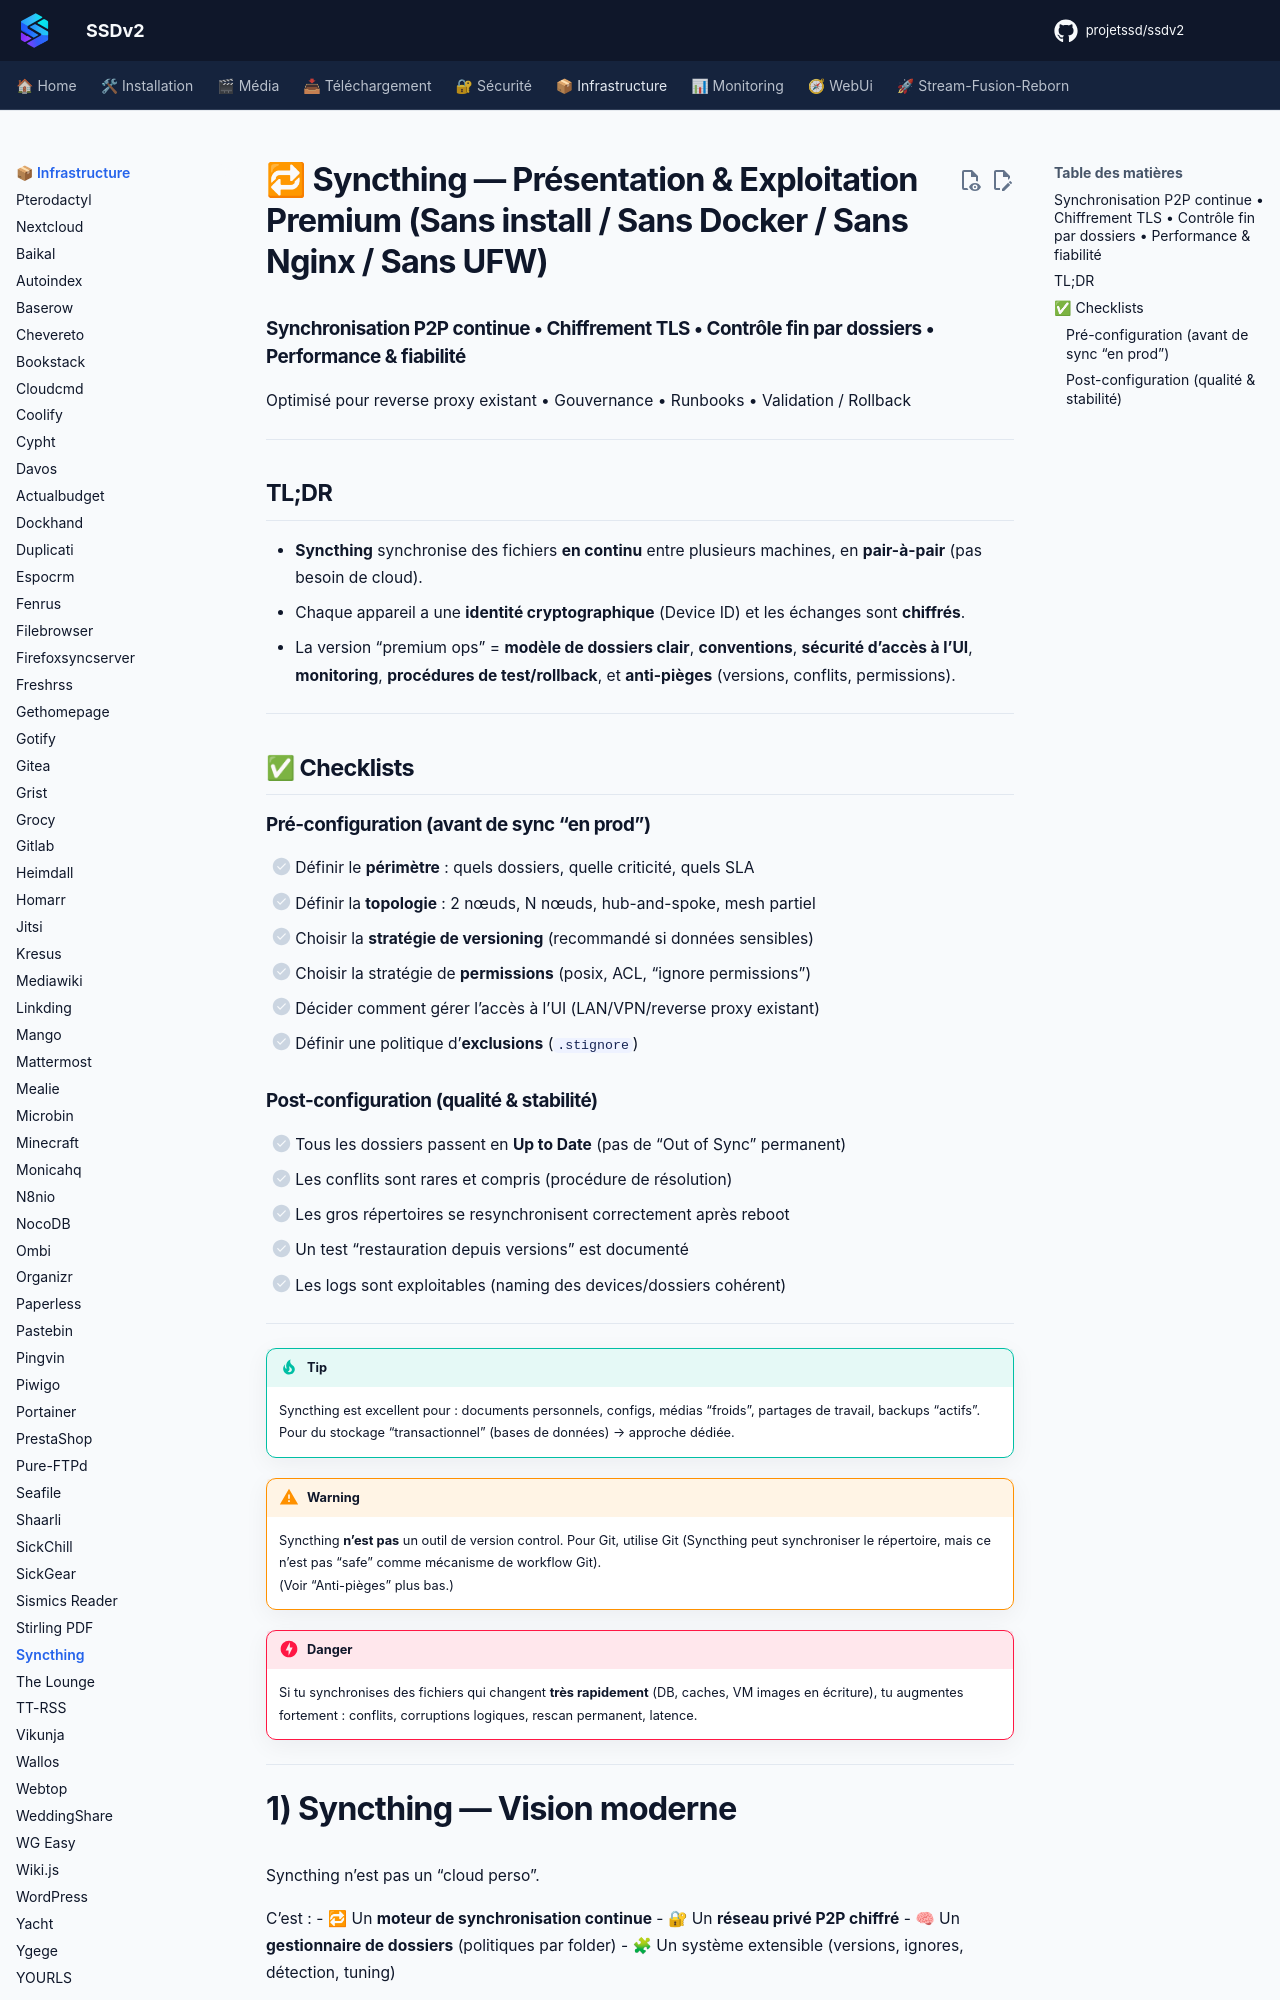

repository: projetssd/ssdv2_docs · page: applications/infrastructure/syncthing/index.html · generator: mkdocs

# 🔁 Syncthing — Présentation & Exploitation Premium (Sans install / Sans Docker / Sans Nginx / Sans UFW)

### Synchronisation P2P continue • Chiffrement TLS • Contrôle fin par dossiers • Performance & fiabilité
Optimisé pour reverse proxy existant • Gouvernance • Runbooks • Validation / Rollback

---

## TL;DR

- **Syncthing** synchronise des fichiers **en continu** entre plusieurs machines, en **pair-à-pair** (pas besoin de cloud).
- Chaque appareil a une **identité cryptographique** (Device ID) et les échanges sont **chiffrés**.
- La version “premium ops” = **modèle de dossiers clair**, **conventions**, **sécurité d’accès à l’UI**, **monitoring**, **procédures de test/rollback**, et **anti-pièges** (versions, conflits, permissions).

---

## ✅ Checklists

### Pré-configuration (avant de sync “en prod”)
- [ ] Définir le **périmètre** : quels dossiers, quelle criticité, quels SLA
- [ ] Définir la **topologie** : 2 nœuds, N nœuds, hub-and-spoke, mesh partiel
- [ ] Choisir la **stratégie de versioning** (recommandé si données sensibles)
- [ ] Choisir la stratégie de **permissions** (posix, ACL, “ignore permissions”)
- [ ] Décider comment gérer l’accès à l’UI (LAN/VPN/reverse proxy existant)
- [ ] Définir une politique d’**exclusions** (`.stignore`)
